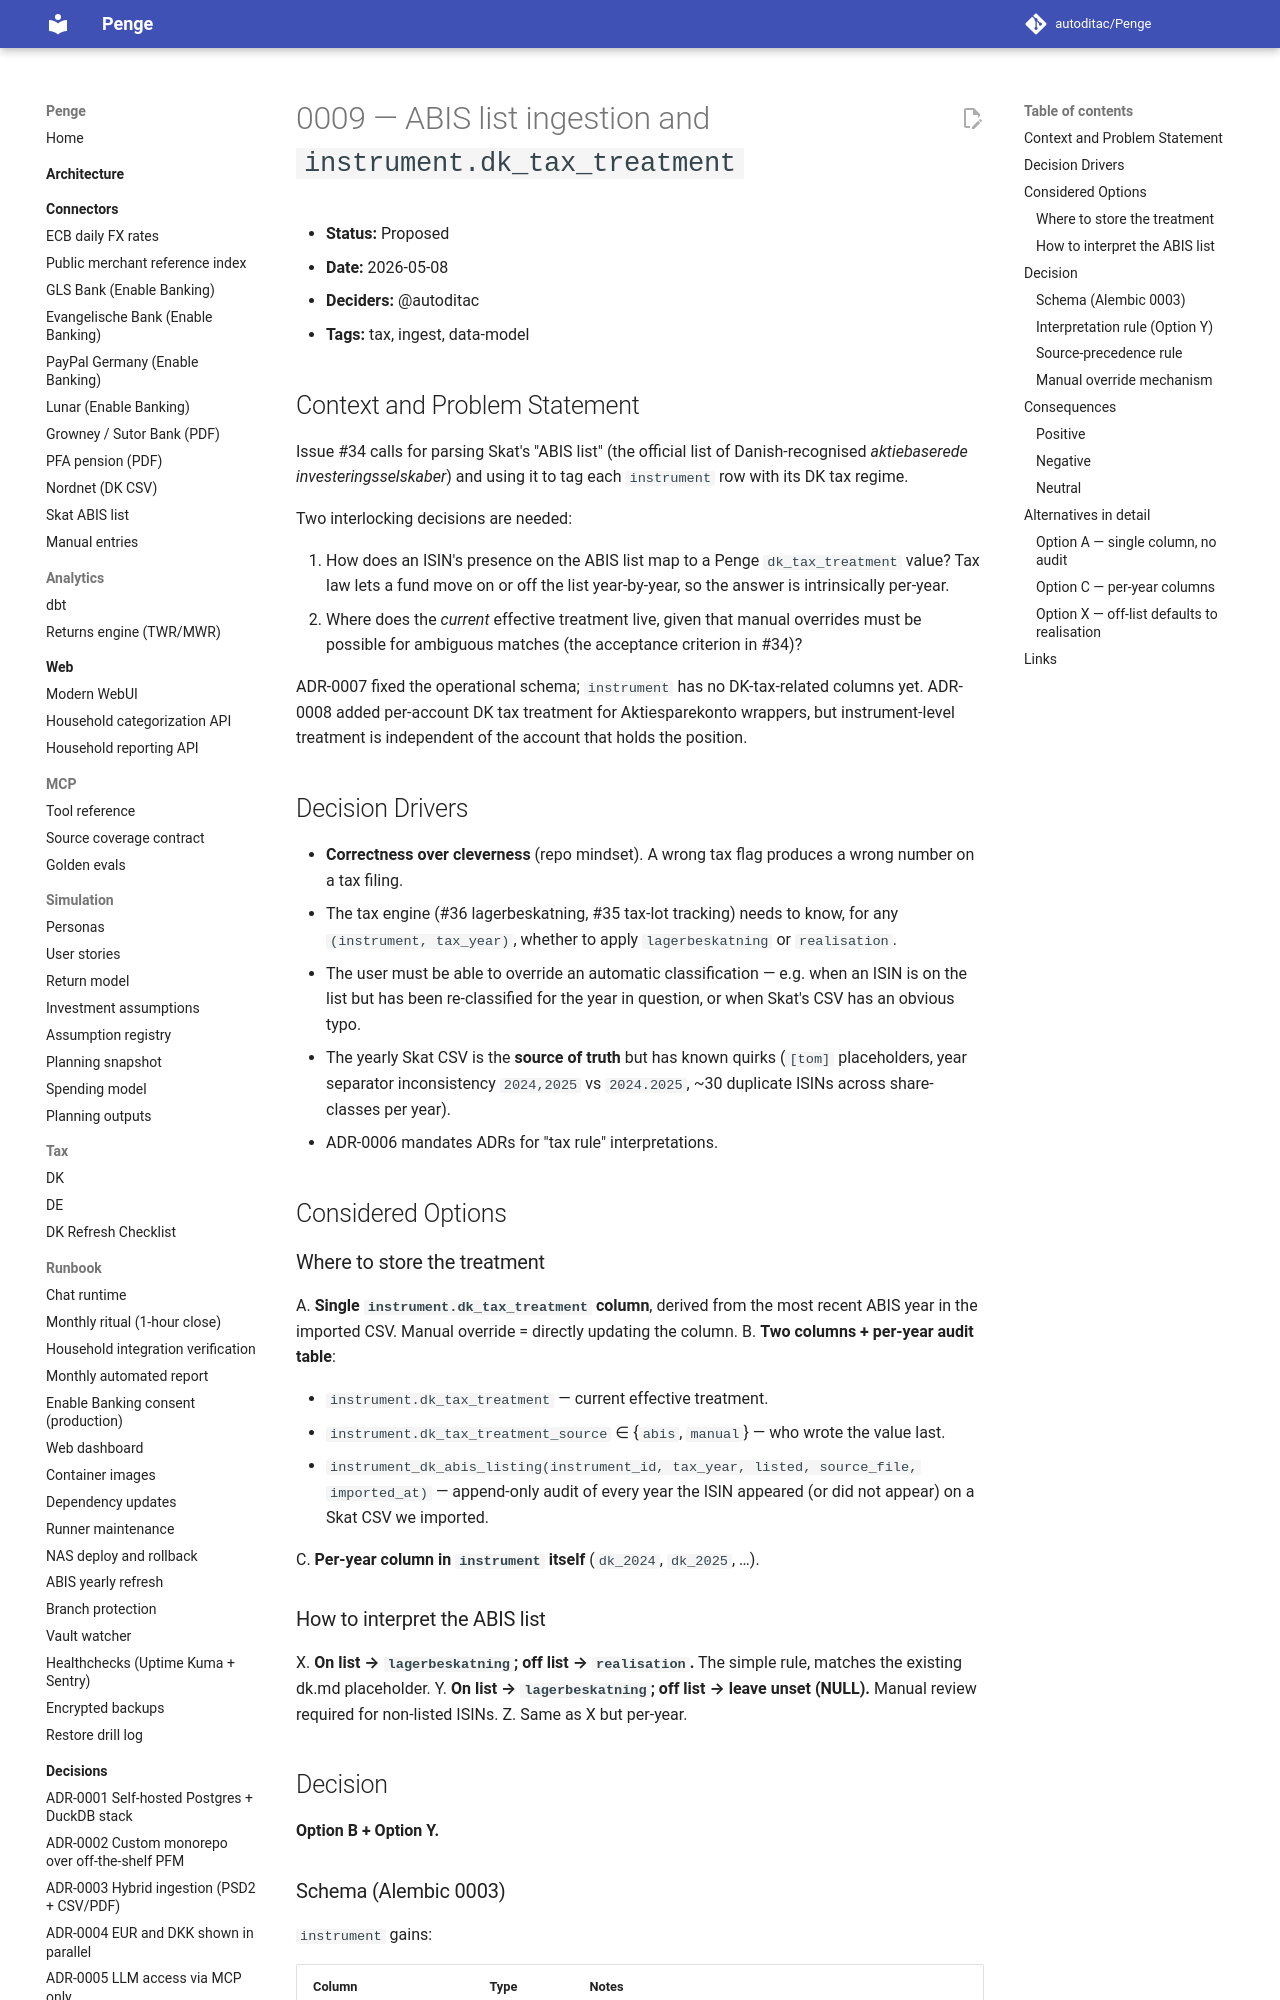

repository: autoditac/Penge · page: decisions/0009-abis-list-and-instrument-tax-treatment/index.html · generator: mkdocs

# 0009 — ABIS list ingestion and `instrument.dk_tax_treatment`

- **Status:** Proposed
- **Date:** 2026-05-08
- **Deciders:** @autoditac
- **Tags:** tax, ingest, data-model

## Context and Problem Statement

Issue #34 calls for parsing Skat's "ABIS list" (the official list of
Danish-recognised *aktiebaserede investeringsselskaber*) and using it
to tag each `instrument` row with its DK tax regime.

Two interlocking decisions are needed:

1. How does an ISIN's presence on the ABIS list map to a Penge
   `dk_tax_treatment` value? Tax law lets a fund move on or off the
   list year-by-year, so the answer is intrinsically per-year.
2. Where does the *current* effective treatment live, given that
   manual overrides must be possible for ambiguous matches (the
   acceptance criterion in #34)?

ADR-0007 fixed the operational schema; `instrument` has no
DK-tax-related columns yet. ADR-0008 added per-account DK tax
treatment for Aktiesparekonto wrappers, but instrument-level
treatment is independent of the account that holds the position.

## Decision Drivers

- **Correctness over cleverness** (repo mindset). A wrong tax flag
  produces a wrong number on a tax filing.
- The tax engine (#36 lagerbeskatning, #35 tax-lot tracking) needs
  to know, for any `(instrument, tax_year)`, whether to apply
  `lagerbeskatning` or `realisation`.
- The user must be able to override an automatic classification —
  e.g. when an ISIN is on the list but has been re-classified for
  the year in question, or when Skat's CSV has an obvious typo.
- The yearly Skat CSV is the **source of truth** but has known
  quirks (`[tom]` placeholders, year separator inconsistency
  `2024,2025` vs `2024.2025`, ~30 duplicate ISINs across
  share-classes per year).
- ADR-0006 mandates ADRs for "tax rule" interpretations.

## Considered Options

### Where to store the treatment

A. **Single `instrument.dk_tax_treatment` column**, derived from the
   most recent ABIS year in the imported CSV. Manual override = directly
   updating the column.
B. **Two columns + per-year audit table**:

- `instrument.dk_tax_treatment` — current effective treatment.
- `instrument.dk_tax_treatment_source` ∈ {`abis`, `manual`} —
  who wrote the value last.
- `instrument_dk_abis_listing(instrument_id, tax_year, listed,
  source_file, imported_at)` — append-only audit of every year
  the ISIN appeared (or did not appear) on a Skat CSV we
  imported.

C. **Per-year column in `instrument` itself** (`dk_2024`, `dk_2025`, …).

### How to interpret the ABIS list

X. **On list → `lagerbeskatning`; off list → `realisation`.** The
   simple rule, matches the existing dk.md placeholder.
Y. **On list → `lagerbeskatning`; off list → leave unset (NULL).**
   Manual review required for non-listed ISINs.
Z. Same as X but per-year.

## Decision

**Option B + Option Y.**
